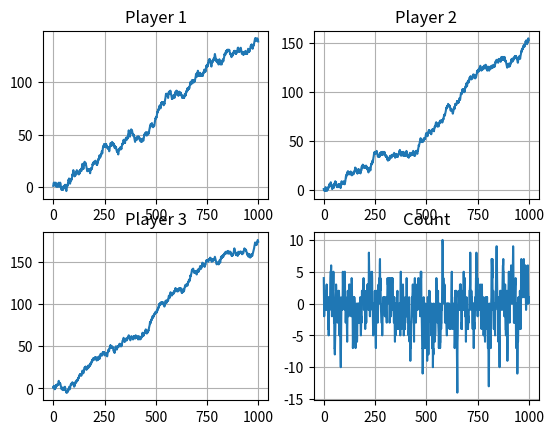

Python code for this plot:
# Black Jack Basic Strategy

import time
import random
import matplotlib.pyplot as plt 

start_time = time.time()

def similarityPercent(L1, L2):
	'''
	Returns the percentage that 2 lists are similar
	'''
	list1 = L1
	list2 = L2
	similarityPercent = 0
	for i in range(len(list1)):
		if list1[i] == list2[i]:
			similarityPercent += 1
	return similarityPercent/len(list1)

def plotCount(deckNum):
	'''
	Plots the count for certain number of decks for blackjack play
	'''	
	# x axis values 
	x = [] 
	# corresponding y axis values 
	y = []

	testDeck1 = Deck(deckNum)
	testDeckOrder1 = []
	
	for i in range(0,52*deckNum):
		card = testDeck1.draw()
		x.append(i)
		count = testDeck1.getCount()
		y.append(count)
	  
	#plotting the points  
	plt.plot(x, y) 
	# naming the x axis 
	plt.xlabel('Card Draw') 
	# naming the y axis 
	plt.ylabel('Count') 
	# giving a title to my graph 
	plt.title('Count Over Card Draw') 
	# function to show the plot 
	plt.show() 


def fullPlot(players, count):
	plt.figure(1)

	plt.subplot(221)
	plt.plot(range(len(players[0])),players[0])
	plt.title('Player 1')
	plt.grid(True)

	plt.subplot(222)
	plt.plot(range(len(players[1])),players[1])
	plt.title('Player 2')
	plt.grid(True)

	plt.subplot(223)
	plt.plot(range(len(players[2])),players[2])
	plt.title('Player 3')
	plt.grid(True)

	plt.subplot(224)
	plt.plot(range(len(count)), count)
	plt.title('Count')
	plt.grid(True)

	plt.show()

# fullPlot([[1,2,3,4], [5,6,7,8], [10,20,30,40]],[4,3,2,1])


class Deck(object):
    def __init__(self, numDecks):
    	suits = ['H','S','C', 'D']
    	# Numbers in a suit, Ace = 1, Jack = 11, Queen = 12, King = 13
    	temp = {}

    	for i in range(0, numDecks*52):
    		temp_suit = suits[i%len(suits)]		# Mod of 4 will iterate through the 4 suits
    		temp_num = i%13						# Mod of 13 will iterate through the 13 numbers, need to +1 to get range 1-13
    		temp[i+1] = (temp_suit, temp_num+1)

    	self.originalDeck = temp.copy() 		# Keep this deck when the play deck runs out
    	self.playDeck = temp.copy()  			# This deck can be altered
    	self.count = 0

    def getDeck(self):
    	'''
    	Returns the deck in play
    	'''
    	return self.playDeck

    # Keeps the count for the deck, takes in the cards played
    def countCards(self, playedCards):
    	'''
		Returns the current count for the deck
    	'''
    	for card in playedCards:
    		cardValue = card[1]
    		# Increase the count when lower cards drawn
    		if cardValue in range(2,6):
    			self.count = self.count + 1
    		elif cardValue in range(10,13) or cardValue == 1:
    			self.count = self.count - 1

    	return self.count

    def getCount(self):
    	'''
    	Returns the count of the deck as an integer
    	'''
    	return self.count

    def shuffle(self):
    	'''
		This function "shuffles" the deck, but it will resets the deck to the original
    	'''
    	self.count = 0
    	tempDeck = self.originalDeck
    	self.playDeck = tempDeck.copy()
    
    def draw(self):
    	'''
    	Returns a card from the deck and removes that card from the deck
    	'''
    	# If the deck has run out of cards, shuffle the deck
    	if len(self.playDeck) == 0:
    		print("Reshuffling deck")
    		self.shuffle()
    	remainingCards = []
    	remainingCards = list(self.playDeck.keys())
    	cardSelect = random.choice(remainingCards)
    	card = self.playDeck[cardSelect]
    	self.countCards([card])
    	del(self.playDeck[cardSelect])
    	return card

class Participant(object):
	def __init__(self, deckNum, participants):
		self.playDeck = Deck(deckNum)
		self.dealer = {
			'hand': [],
			'wins': 0,
			'faceCard': 0
		}
		self.participants = {}
		player = {
			'wins': 0,
			'loses': 0,
			'hand': [],
			'DD': 0
		}
		for i in range(1, participants+1):
			playerNum = "P"+str(i)
			self.participants[playerNum] = player.copy()

	def getDeckAtrributes(self):
		return {
			'count': self.playDeck.getCount(),
			'length': len(self.playDeck.getDeck())
		}

	def players(self):
		'''
		Returns the players in the game
		'''
		return self.participants.keys()

	def getPlayers(self):
		'''
		Returns the players and their hands
		'''
		return self.participants.copy()

	def getPlayHand(self, player):
		'''
		Returns the hand value for a specific player
		'''
		return self.participants[player]['hand']

	def getDealer(self):
		return self.dealer.copy()

	def cardVal(self, card):
		'''
		This function returns the value of the card as an array
		'''
		value = card[1]
		if value > 10:
			return [10]
		elif value == 1:
			return [1, 11] 	
		else:
			return [card[1]]


	def drawHandsAll(self):
		'''
		This function draws hands for all the participants, including the dealer going last 
		'''
		# First round of cards
		tempHand = []
		for p in list(self.participants.keys()):
			card = self.playDeck.draw()
			value = self.cardVal(card)
			self.participants[p]['hand'] = value

		card = self.playDeck.draw()
		value = self.cardVal(card)
		self.dealer['hand'] = value
		self.dealer['faceCard'] = value.copy()

		# Second Round of Cards
		participants = list(self.participants.keys())
		participants.append('dealer')
		for p in participants:
			if p == 'dealer':
				tempHand = self.dealer['hand']
			else:
				tempHand = self.participants[p]['hand']
			card = self.playDeck.draw()
			value = self.cardVal(card)
			if len(tempHand)==1 and len(value)==1:
				tempHand[0]= tempHand[0]+value[0]
				
			elif len(tempHand)==1 and len(value)>1:
				value[0]= value[0]+tempHand[0]
				value[1]= value[1]+tempHand[0]
				tempHand = value.copy()
			# If the first card was an ace it should just add 1 to each
			elif len(tempHand) > 1:
				tempHand[0]= tempHand[0]+value[0]
				tempHand[1]= tempHand[1]+value[0]
			if p == 'dealer':
				self.dealer['hand'] = tempHand.copy()
			else:
				self.participants[p]['hand'] = tempHand.copy()


	def checkBust(self, player):
		'''
		This function checks if the player has busted, returns True if busted
		'''
		if player[0] == "P":
			Hand = self.participants[player]['hand']
		else:
			Hand = self.dealer['hand']
		
		if Hand[0] > 21:
			return True
		else:
			return False


	def hit(self, player):
		'''
		Draws a card and changes the value of the hand
		'''
		playerHand = self.participants[player]['hand']
		card = self.playDeck.draw()
		# print("Hit card: ",card)
		cardVal = self.cardVal(card)

		if len(playerHand) == 2:
			playerHand[0] = playerHand[0] + cardVal[0]
			playerHand[1] = playerHand[1] + cardVal[0]
		elif len(cardVal) == 2:
			playerHand.append(playerHand[0]+cardVal[1])
			playerHand[0] = playerHand[0] + cardVal[0]
		else:
			playerHand[0] = playerHand[0] + cardVal[0]

		self.participants[player]['hand'] = playerHand.copy()

	def doubleDown(self, player, double=0):
		'''
		This function returns nothing but switches the double down ind, default is to reset
		'''
		self.participants[player]['DD'] = double

	def dealerHit(self):
		'''
		Draws a card and changes the value of the Dealer's hand
		NOTE: DEALER STANDS ON SOFT 17 (If they get Ace and 6, they stand)
		'''
		dealerHand = self.dealer['hand']

		while dealerHand[len(dealerHand)-1] < 17:
			# card = self.playDeck.draw()
			card = ('H', 1)
			# print("Hit card: ",card)
			cardVal = card[1]
			if cardVal > 10:
				cardVal = 10

			if len(dealerHand) == 2:
				dealerHand[0] = dealerHand[0] + cardVal
				dealerHand[1] = dealerHand[1] + cardVal
			else:
				dealerHand[0] = dealerHand[0] + cardVal

			if cardVal==1 and len(dealerHand) != 2:
				dealerHand.append(dealerHand[0] + 10)

		if len(dealerHand) == 2 and dealerHand[1] > 21:
			while dealerHand[0] < 17:
				card = self.playDeck.draw()
				print("Hit card: ",card)
				cardVal = card[1]
				if cardVal > 10:
					cardVal = 10
				dealerHand[0] = dealerHand[0] + cardVal			
		
		self.dealer['hand'] = dealerHand.copy()

	def blackJack(self):
		'''
		This function returns true if the Dealer hit blackjack
		Also adds wins to any other players who have blackjack
		'''
		if len(self.dealer['hand']) == 2 and self.dealer['hand'][1] == 21:
			for p in list(self.participants.keys()):
				if len(self.participants[p]['hand']) == 2 and self.participants[p]['hand'][1] == 21:
					self.participants[p]['wins'] = self.participants[p]['wins'] + 1
				else:
					self.participants[p]['loses'] = self.participants[p]['loses'] + 1
			return True
		else:
			return False

	def playerWins(self, player, wl):
		'''
		This function adds win or loss to a players profile
		'''
		if wl == 'w':
			self.participants[player]['wins'] = self.participants[player]['wins'] + 1
			if self.participants[player]['DD'] == 1:
				self.participants[player]['wins'] = self.participants[player]['wins'] + 1
				self.doubleDown(player)
		elif wl == 'l':
			self.participants[player]['loses'] = self.participants[player]['loses'] + 1
		elif wl == 'd':
			self.dealer['wins'] = self.dealer['wins'] + 1 





def basicStrategy(phand, dealerFace, player):
	'''
	TODO
	This function will take in the player hand and the Dealer's face up card to determine if player should hit (True), double down or stand
	'''
	# Should function distinguish between hit and DD
	# Use hand len to det if ace (if 2 values then there's an ace)

	dealerFace = dealerFace[0]
	# Handling soft hands
	if len(phand) > 1:
		if phand[0] > 8:
			return 'S'
		elif dealerFace > 6 or dealerFace == 1:
			if phand[0] == 8 and (dealerFace==7 or dealerFace==8):
				return 'S'
			else:
				return 'H'
		elif dealerFace == 2:
			if phand[0]==8:
				return 'S'
			else:
				return 'H'
		elif (dealerFace==3 and phand[0] in range(3,7)) or (dealerFace==4 and phand[0] in range(3,5)):
			return 'H'
		else:
			return 'D'

	
	if phand[0] < 9:
		return 'H'
	elif phand[0] > 16:
		return 'S'
	elif (dealerFace > 6 or dealerFace == 1) and phand[0] > 11:
		return 'H'
	elif (dealerFace < 7 and dealerFace != 1) and phand[0] > 11:
		if dealerFace < 4 and phand[0] == 12:
			return 'H'
		else:
			return 'S'
	elif dealerFace == 1:
		return 'H'
	elif (phand[0]==9 and (dealerFace==2 or dealerFace>6)) or (phand[0]==10 and dealerFace==10):
		return 'H'
	else:
		return 'D'







if __name__ == '__main__':
	part = Participant(4,3)

	# TEST_PARTICIPANTS = {'P1': {'wins': 0, 'hand': [11, 21], 'loses': 0}, 'P2': {'wins': 0, 'hand': [5], 'loses': 0}, 'P3': {'wins': 0, 'hand': [17], 'loses': 0}}
	# TEST_DEALER = {'hand': [13, 23], 'wins': 0, 'faceCard': [0]}

	# TEST Setting up the participants
	# print(part.getPlayers())
	# print(part.getDealer())

	# TEST check that the card value is sent correctly
	# print(part.cardVal(('A',1)))
	# print(part.cardVal(('3',3)))
	# print(part.cardVal(('J',10)))

	# TEST Hit for a participant
	# part.hit('P3')
	# part.hit('P2')
	# print(part.getPlayers())

	# TEST drawing a hand
	# part.drawHandsAll()
	# print("Players hands", part.getPlayers())
	# print("Dealer Hand", part.getDealer())

	# TEST Dealer hitting until bust or 17
	# TEST_DEALER = {'hand': [9], 'wins': 0, 'faceCard': [2]}
	# part.dealer = TEST_DEALER
	# part.dealerHit()
	# print("Dealer hand post hit", part.getDealer())

	# TEST Bust Check on a hit

	# part.hit('P2')
	# print(part.checkBust('P2'))
	# if part.checkBust('P2'):
	# 	print("Bust on first hit")
	# testHit2 = part.hit('P2')
	# if part.checkBust('P2'):
	# 	print("Bust on second hit")

	# TEST Hitting until bust
	# for p in list(part.players()):
	# 	while not(part.checkBust(p)):
	# 		part.hit(p)
	# 	print(part.getDeckAtrributes())


	# print("Bust on: ", testHit)
	# print("Players hands post hit", part.getPlayers())

	# TEST BlackJack Win function
	# TEST_PARTICIPANTS = {'P1': {'wins': 0, 'hand': [11, 21], 'loses': 0}, 'P2': {'wins': 0, 'hand': [5], 'loses': 0}, 'P3': {'wins': 0, 'hand': [17], 'loses': 0}}
	# TEST_DEALER = {'hand': [11, 21], 'wins': 0, 'faceCard': 0}
	# part.participants = TEST_PARTICIPANTS
	# part.dealer = TEST_DEALER
	# print(part.getPlayers())
	# print(part.getDealer())
	# part.blackJack()
	# print(part.getPlayers())
	# print(part.getDealer())


	# TODO Implement game
	'''
	Draw cards for everyone
	Start with P1 then to n
	Send players card to basicStrategy
	When you get to the dealer have them take action, call function
	TODO make winner function
		If the player hand is > than dealer AND not over 21, 1 win
		If 21 player wins the hand TODO check if this applies post hit or on draw
	'''
	players = Participant(2,3)
	p1_WL = []
	p2_WL = []
	p3_WL = []
	deckCount = []
	for I in range(1000):
		players.drawHandsAll()
		# print(players.getPlayers())
		# print(players.getDealer())
		dealer = players.getDealer()
		if len(dealer['hand']) == 2 and dealer['hand'][1] == 21:
			players.blackJack()
			players.playerWins(p, 'd')
		else:
			for p in list(players.players()):
				while basicStrategy(players.getPlayHand(p), dealer['faceCard'],p) in ['H', 'D']:
					if basicStrategy(players.getPlayHand(p), dealer['faceCard'],p) == 'D':
						players.doubleDown(p,1)
					players.hit(p)
			players.dealerHit()
			dealer = players.getDealer()
			for p in list(players.players()):
				if players.checkBust('dealer') and not players.checkBust(p):
					players.playerWins(p, 'w')
				elif not players.checkBust(p) and players.getPlayHand(p)[0] > dealer['hand'][0]:
					players.playerWins(p, 'w')
				else:
					players.playerWins(p, 'l')
					players.playerWins(p, 'd')	  
		part = players.getPlayers()
		deckAttributes = players.getDeckAtrributes()
		# print(players.getPlayers())
		# print(players.getDealer())

		for P in list(part.keys()):
			if P=="P1":
				p1_WL.append(part[P]['wins'] - part[P]['loses'])
			elif P=="P2":
				p2_WL.append(part[P]['wins'] - part[P]['loses'])
			elif P=="P3":
				p3_WL.append(part[P]['wins'] - part[P]['loses'])
		deckCount.append(deckAttributes['count'])

		# print(list(part.keys()))
		# print(deckAttributes)
	# print(p1_WL,'|', p2_WL,'|', p3_WL)
	# print(deckCount)

	fullPlot([p1_WL, p2_WL, p3_WL], deckCount)
	# TEST_PARTICIPANTS = {'P1': {'wins': 0, 'hand': [6], 'loses': 0, 'DD': 0}, 'P2': {'wins': 0, 'hand': [10], 'loses': 0, 'DD': 0}, 'P3': {'wins': 0, 'hand': [13], 'loses': 0, 'DD': 0}}
	# TEST_DEALER = {'hand': [7], 'wins': 0, 'faceCard': [2]}

	# players.drawHandsAll()
	# players.participants = TEST_PARTICIPANTS
	# players.dealer = TEST_DEALER
	# print(players.getPlayers())
	# print(players.getDealer())
	# dealer = players.getDealer()
	# if len(dealer['hand']) == 2 and dealer['hand'][1] == 21:
	# 	players.blackjack()
	# 	players.playerWins(p, 'd')
	# else:
	# 	for p in list(players.players()):
	# 		while basicStrategy(players.getPlayHand(p), dealer['faceCard'],p) in ['H', 'D']:
	# 			if basicStrategy(players.getPlayHand(p), dealer['faceCard'],p) == 'D':
	# 				players.doubleDown(p,1)
	# 			players.hit(p)
	# 	players.dealerHit()
	# 	dealer = players.getDealer()
	# 	for p in list(players.players()):
	# 		if players.checkBust('dealer') and not players.checkBust(p):
	# 			players.playerWins(p, 'w')
	# 		elif not players.checkBust(p) and players.getPlayHand(p)[0] > dealer['hand'][0]:
	# 			players.playerWins(p, 'w')
	# 		else:
	# 			players.playerWins(p, 'l')
	# 			players.playerWins(p, 'd')	  
	# print(players.getPlayers())
	# print(players.getDealer())



	print('\nProgram ran in {} seconds'.format(time.time()-start_time))